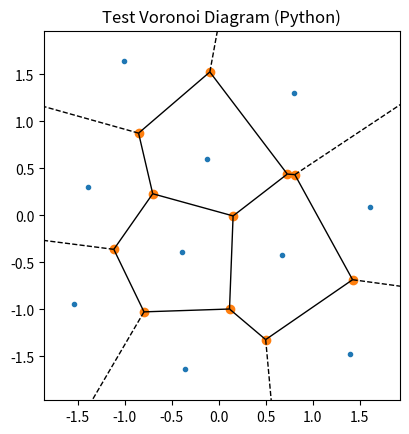

This figure's Python source:
# test_voronoi.py
# (Translation of test_voronoi.m)

import numpy as np
import matplotlib.pyplot as plt
from scipy.spatial import Voronoi, voronoi_plot_2d

def run_test_voronoi():
    plt.close('all')
    print("--- Running test_voronoi.py ---")

    # Hardcoded centroids from the MATLAB file
    ctrs = np.array([
        [-1.0127,  1.6371],
        [ 1.6087,  0.0899],
        [ 1.3949, -1.4789],
        [-1.5454, -0.9398],
        [-0.3967, -0.3850],
        [-0.3551, -1.6383],
        [ 0.8018,  1.3046],
        [-0.1245,  0.6019],
        [-1.3861,  0.3074],
        [ 0.6694, -0.4262]
    ])

    # Create figure
    fig, ax = plt.subplots()

    # Calculate and plot the Voronoi diagram
    # scipy.spatial.Voronoi calculates the geometry
    vor = Voronoi(ctrs)
    
    # scipy.spatial.voronoi_plot_2d is the equivalent of MATLAB's plot
    # It draws both the points and the tessellation lines
    voronoi_plot_2d(vor, ax=ax)

    # Set axis to be equal, as in MATLAB's 'axis equal'
    ax.set_aspect('equal')
    
    # Save the figure
    output_filename = 'voronoi_py_test.png'
    plt.savefig(output_filename)
    print(f"Saved plot to '{output_filename}'")

    # Show the plot
    plt.title("Test Voronoi Diagram (Python)")
    plt.show()

if __name__ == '__main__':
    run_test_voronoi()
